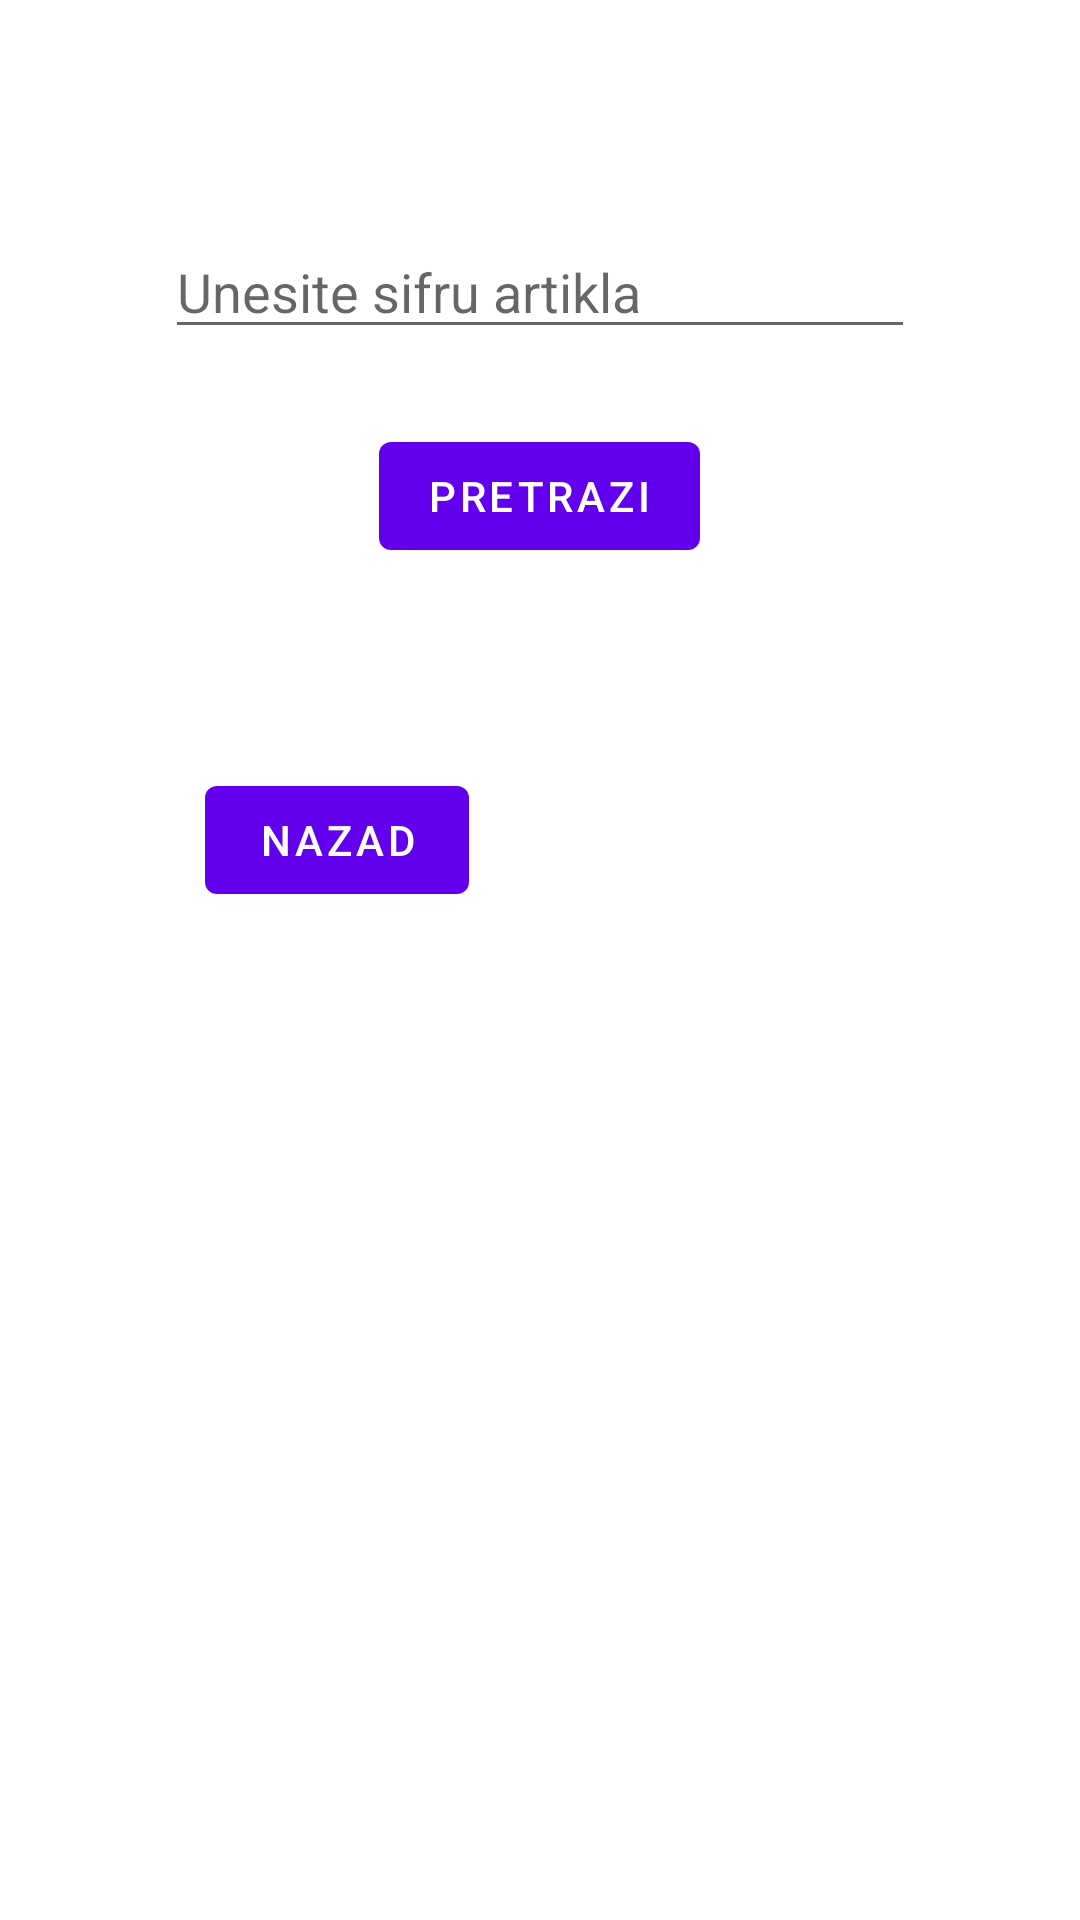

This screen was rendered from an Android layout file. Write that file and the resources it references.
<!-- AndroidManifest.xml: application theme Theme.Kaufmax -->
<!-- res/layout/activity_artikal.xml -->
<?xml version="1.0" encoding="utf-8"?>
<FrameLayout
    xmlns:android="http://schemas.android.com/apk/res/android"
    xmlns:tools="http://schemas.android.com/tools"
    android:layout_width="match_parent"
    android:layout_height="match_parent"
    android:layout_alignParentTop="true"
    android:layout_centerHorizontal="true"
    tools:context="com.example.kaufmax.Artikal">

    <LinearLayout
        android:layout_width="match_parent"
        android:orientation="vertical"
        android:layout_height="match_parent"
        android:layout_margin="55dp"
        android:id="@+id/meni">

        <EditText
            android:id="@+id/unosartikla"
            android:layout_width="match_parent"
            android:layout_height="wrap_content"
            android:hint="Unesite sifru artikla"
            android:inputType="text"
            android:layout_marginTop="20dp"
            android:layout_marginBottom="25dp"/>

        <com.google.android.material.button.MaterialButton
            android:id="@+id/nadjiartikal"
            android:layout_width="wrap_content"
            android:layout_height="wrap_content"
            android:layout_gravity="center_horizontal"
            android:onClick="nadjiArtikal"
            android:text="Pretrazi"
            tools:ignore="UsingOnClickInXml"
            android:layout_marginBottom="60dp"/>



        <TableLayout
            android:id="@+id/table_main"
            android:layout_width="match_parent"
            android:layout_height="wrap_content"
            android:layout_centerHorizontal="true"
            android:layout_marginHorizontal="5dp"
            android:background="#f1f1f1"
            >
        </TableLayout>
        <com.google.android.material.button.MaterialButton
            android:id="@+id/nazad1"
            android:layout_width="wrap_content"
            android:layout_height="wrap_content"
            android:layout_gravity="left"
            android:onClick="Nazad"
            android:text="nazad"
            android:layout_marginTop="20px"
            android:layout_marginLeft="40px"
            tools:ignore="UsingOnClickInXml" />



    </LinearLayout>


</FrameLayout>
<!-- resources referenced by this layout -->
<resources>
  <style name="Theme.Kaufmax" parent="Theme.MaterialComponents.DayNight.NoActionBar">
          
          <item name="colorPrimary">@color/purple_500</item>
          <item name="colorPrimaryVariant">@color/purple_700</item>
          <item name="colorOnPrimary">@color/white</item>
          
          <item name="colorSecondary">@color/teal_200</item>
          <item name="colorSecondaryVariant">@color/teal_700</item>
          <item name="colorOnSecondary">@color/black</item>
          
          <item name="android:statusBarColor" tools:targetApi="l">?attr/colorPrimaryVariant</item>
          
      </style>
  <!-- not gathered from this repository: default colours our renderer supplied (Android Studio template values) -->
  <color name="purple_500">#FF6200EE</color>
  <color name="purple_700">#FF3700B3</color>
  <color name="teal_200">#FF03DAC5</color>
  <color name="teal_700">#FF018786</color>
  <color name="black">#FF000000</color>
  <color name="white">#FFFFFFFF</color>
</resources>
